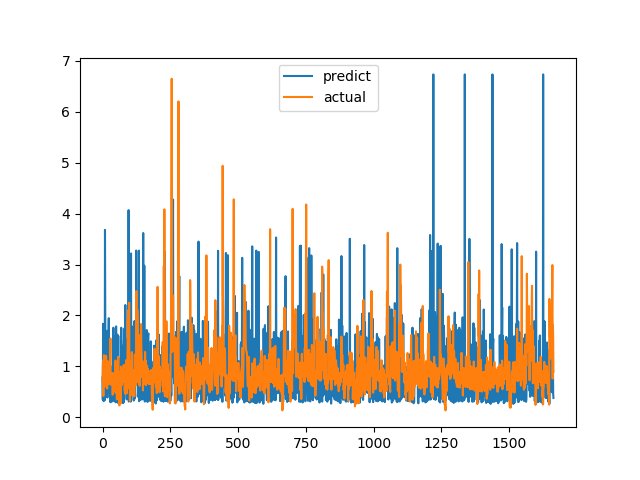

Source data for this figure (header and first rows):
predict, actual
0.7794, 0.7094
0.3442, 1.015
1.835, 1.116
0.8485, 0.4183
0.3157, 1.002
0.3715, 1.219
0.3549, 1.143
0.8785, 0.6528
0.3321, 0.6747
3.68, 0.601
1.83, 0.6695
0.4008, 0.6538
0.6667, 0.7814
0.4004, 1.206
1.164, 0.8469
0.7287, 0.8286
1.698, 0.6482
0.7586, 0.5624
0.3857, 0.7183
1.628, 1.1
0.8874, 0.9542
0.7223, 0.729
1.565, 0.6694
1.946, 0.8631
0.8159, 0.6465
1.463, 0.8223
0.4696, 0.9236
0.4708, 0.8301
0.7432, 1.067
0.2934, 1.546
1.007, 0.6827
0.3443, 0.6386
0.6764, 0.6464
0.8137, 0.6881
0.3066, 0.7274
0.3136, 0.65
0.6599, 0.8694
0.7888, 0.4409
0.633, 0.4519
0.3204, 0.7575
1.758, 0.4952
0.6288, 0.6851
0.7481, 0.7244
1.588, 0.8654
0.3255, 0.74
0.6883, 0.8071
0.6948, 0.8204
0.747, 1.114
0.2925, 1.109
0.3886, 0.4751
1.785, 1.039
0.4041, 0.9458
1.507, 0.7878
0.5449, 0.3505
0.8212, 0.9368
1.621, 0.9868
0.2822, 0.647
0.7881, 1.03
1.596, 1.187
0.3225, 0.9329
... 1,604 more rows
